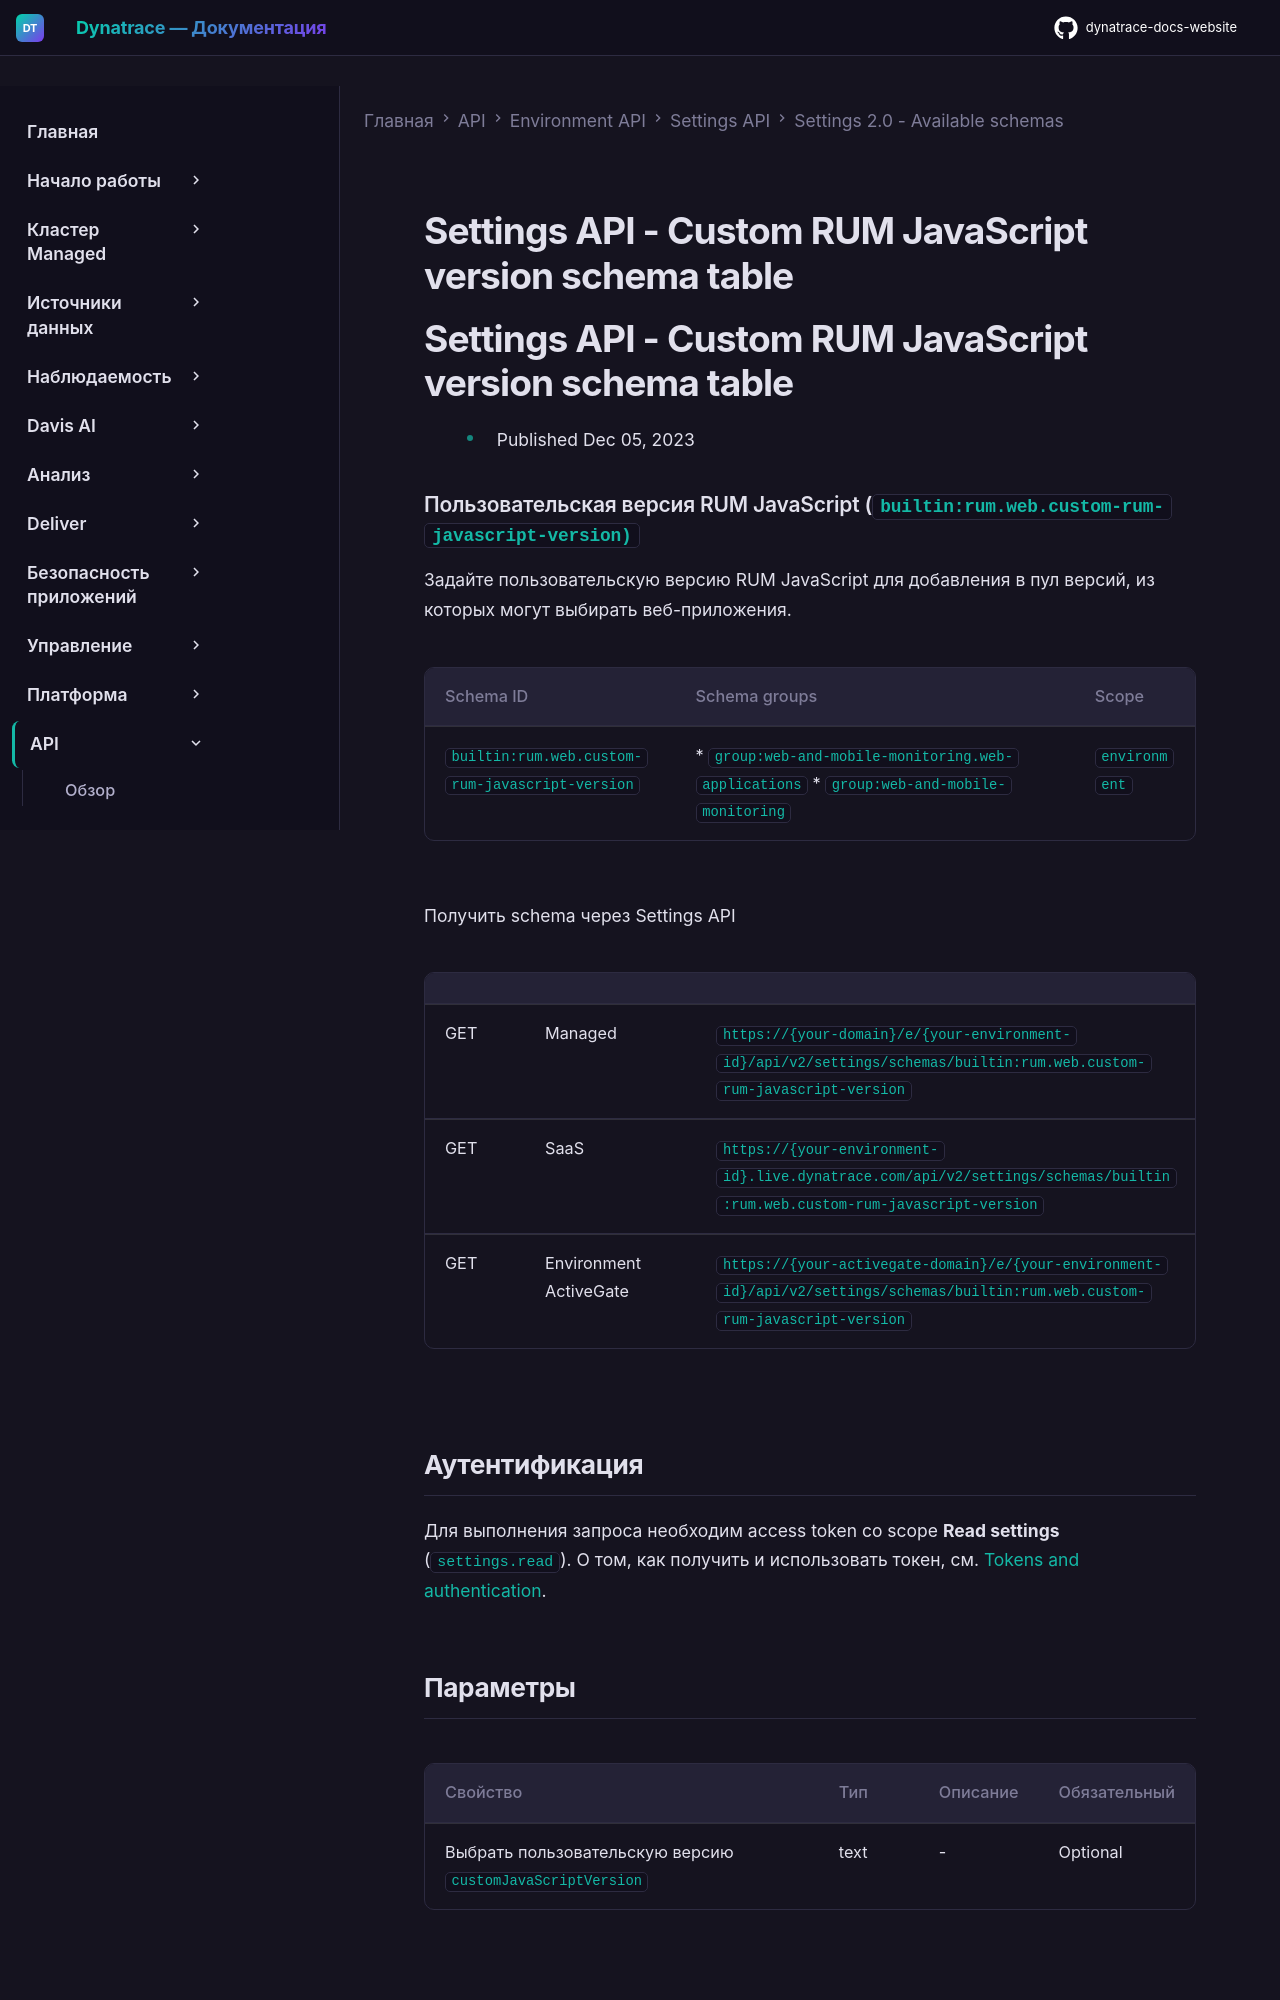

repository: Yerkebulan-Ardabayev/dynatrace-docs-website · page: managed-ru/dynatrace-api/environment-api/settings/schemas/builtin-rum-web-custom-rum-javascript-version/index.html · generator: mkdocs

---
title: Settings API - Custom RUM JavaScript version schema table
source: https://docs.dynatrace.com/managed/dynatrace-api/environment-api/settings/schemas/builtin-rum-web-custom-rum-javascript-version
scraped: 2026-05-12T11:43:29.550516
---

# Settings API - Custom RUM JavaScript version schema table

# Settings API - Custom RUM JavaScript version schema table

* Published Dec 05, 2023

### Пользовательская версия RUM JavaScript (`builtin:rum.web.custom-rum-javascript-version)`

Задайте пользовательскую версию RUM JavaScript для добавления в пул версий, из которых могут выбирать веб-приложения.

| Schema ID | Schema groups | Scope |
| --- | --- | --- |
| `builtin:rum.web.custom-rum-javascript-version` | * `group:web-and-mobile-monitoring.web-applications` * `group:web-and-mobile-monitoring` | `environment` |

Получить schema через Settings API

|  |  |  |
| --- | --- | --- |
| GET | Managed | `https://{your-domain}/e/{your-environment-id}/api/v2/settings/schemas/builtin:rum.web.custom-rum-javascript-version` |
| GET | SaaS | `https://{your-environment-id}.live.dynatrace.com/api/v2/settings/schemas/builtin:rum.web.custom-rum-javascript-version` |
| GET | Environment ActiveGate | `https://{your-activegate-domain}/e/{your-environment-id}/api/v2/settings/schemas/builtin:rum.web.custom-rum-javascript-version` |

## Аутентификация

Для выполнения запроса необходим access token со scope **Read settings** (`settings.read`). О том, как получить и использовать токен, см. [Tokens and authentication](/managed/discover-dynatrace/references/dynatrace-api/basics/dynatrace-api-authentication).
